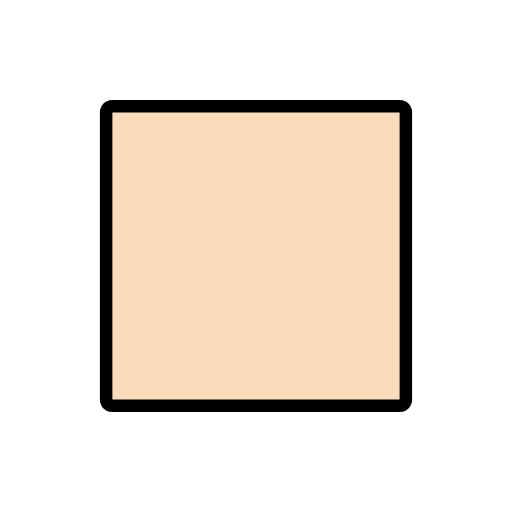
t = 0.00 s
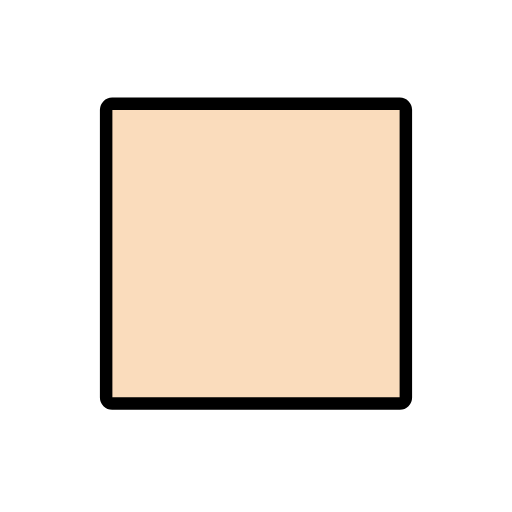
t = 0.48 s
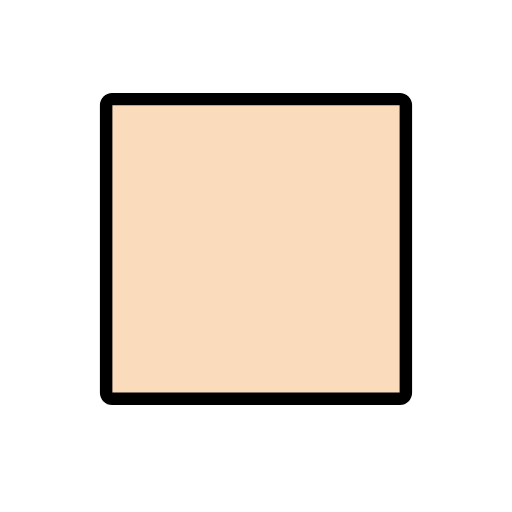
t = 1.43 s
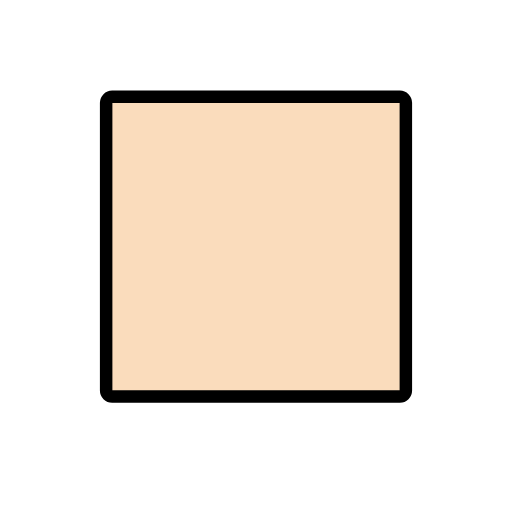
t = 1.90 s
t = 2.38 s: frame unchanged from t = 1.43 s, image omitted
t = 3.33 s: frame unchanged from t = 0.48 s, image omitted

The animated SVG that drew these frames (rendered in a browser with its animation timeline set to each time). Animation: 1 SMIL element (animateTransform=1); one cycle of 3.80 s, repeats indefinitely.

<?xml version='1.0' encoding='utf-8'?>
<svg xmlns="http://www.w3.org/2000/svg" id="emoji" viewBox="-5 -5 82 82" width="200" height="200" role="img">
  <title>OpenMoji: light skin tone</title><g><g id="color">
    <path fill="#fadcbc" d="M59.0349,60h-46.07A.9679.9679,0,0,1,12,59.0349v-46.07A.9679.9679,0,0,1,12.9651,12h46.07A.9679.9679,0,0,1,60,12.9651v46.07A.9679.9679,0,0,1,59.0349,60Z" />
  </g>
  <g id="line">
    <path fill="none" stroke="#000" stroke-linejoin="round" stroke-width="2" d="M59.0349,60h-46.07A.9679.9679,0,0,1,12,59.0349v-46.07A.9679.9679,0,0,1,12.9651,12h46.07A.9679.9679,0,0,1,60,12.9651v46.07A.9679.9679,0,0,1,59.0349,60Z" />
  </g>
<animateTransform attributeName="transform" type="translate" values="0 0;0 -1.5;0 0" dur="3.8s" repeatCount="indefinite" /></g></svg>
